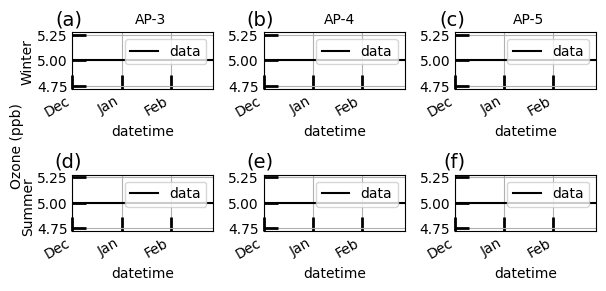

The script that saved this image:
# -*- coding: utf-8 -*-
"""
Created on Wed Dec 12 12:05:27 2018

[redacted]
"""
import matplotlib.pyplot as plt
import matplotlib as mpl
import pandas as pd
from matplotlib.dates import DateFormatter
import matplotlib.dates as mdates

# Set plot parameters
mpl.rcParams['font.family'] = 'time new roman'  # the font used for all labelling/text
mpl.rcParams['font.size'] = 10.0
mpl.rcParams['xtick.major.size']  = 10
mpl.rcParams['xtick.major.width'] = 2
mpl.rcParams['xtick.minor.size']  = 5
mpl.rcParams['xtick.minor.width'] = 1
mpl.rcParams['ytick.major.size']  = 10
mpl.rcParams['ytick.major.width'] = 2
mpl.rcParams['ytick.minor.size']  = 5
mpl.rcParams['ytick.minor.width'] = 1
mpl.rcParams['ytick.direction']   = 'in'
mpl.rcParams['xtick.direction']   = 'in'


fig = plt.figure(figsize=(6,3))
fig.text(-0.02, 0.5, 'Ozone (ppb)', va='center', rotation='vertical')
#fig.suptitle('Seasonal Variations by AIRPACT Version',y=1.025) # title
fig.tight_layout() # spaces the plots out a bit

#Annotate versions in
fig.text(0.214, 0.92, 'AP-3', va='center',ha='center')
fig.text(0.53, 0.92, 'AP-4', va='center',ha='center')
fig.text(0.845, 0.92, 'AP-5', va='center',ha='center')

fig.text(0.01,0.78,'Winter',va='center',ha='center', rotation='vertical')
fig.text(0.01,0.3,'Summer',va='center',ha='center', rotation='vertical')
# Make winter month 
db = pd.DataFrame()
s = '12/1/2009'
e = '2/28/2010'

#s = '6/1/2009'
#e = '8/31/2009'
                    
dates = pd.date_range(start=s,end=e)
db['datetime'] = dates
db = db.set_index('datetime')
db['data'] = 5

for i,abc in zip([1,2,3,4,5,6],['(a)','(b)','(c)','(d)','(e)','(f)']):
    ax = fig.add_subplot(2,3,i)
    plt.legend(prop={'size': 10})
    if i == 4:
        plt.legend(prop={'size': 10})
        print('leg')
    else:
        ax.get_legend().remove()
        print('no leg')
    #plt.rcParams["figure.figsize"] = (8,4)
    plt.tight_layout() # spaces the plots out a bit
    
    ax.set_xlabel('')        # Gets rid of the 'DateTime' x label and replaces with a space
    #ax.set_title(str('Winter'),fontsize=12) # sets the titles of individ plots as the season, and makes the font smaller
    #plt.legend(prop={'size': 10})#,loc=3) # Places the legend in the lower left corner at a size of 10
    sze = 10 #size of annotation text
    
    # Set letter denoting plot
    ax.text(.07, 1.23,abc,fontsize = 14, ha='right', va='center', transform=ax.transAxes)
    
    db.plot(kind='line', style='-', ax=ax, color=['black', 'blue'])
    
    plt.setp(ax.get_xticklabels(), rotation=30, horizontalalignment='right')
    #ax.xaxis.labelpad = 100
    # format x axis
    myFmt = DateFormatter("%b")
    months = mdates.MonthLocator() 
    days = mdates.DayLocator(bymonthday=(1,1))  
    ax.xaxis.set_major_formatter(myFmt)
    ax.xaxis.set_major_locator(months)
    ax.xaxis.set_minor_locator(days)
    ax.set_xlim(s,e) # set limits in the hopes of removing doubled last label
    
    plt.grid(True)    # Add grid lines to make graph interpretation easier
#%%
# =============================================================================
# from datetime import datetime
# import matplotlib.pyplot as plt
# from matplotlib.dates import DateFormatter
# 
# myDates = [datetime(2012,1,i+3) for i in range(10)]
# myValues = [5,6,4,3,7,8,1,2,5,4]
# fig, ax = plt.subplots()
# ax.plot(myDates,myValues)
# 
# myFmt = DateFormatter("%b")
# ax.xaxis.set_major_formatter(myFmt)
# 
# ## Rotate date labels automatically
# fig.autofmt_xdate()
# plt.show()
# =============================================================================
